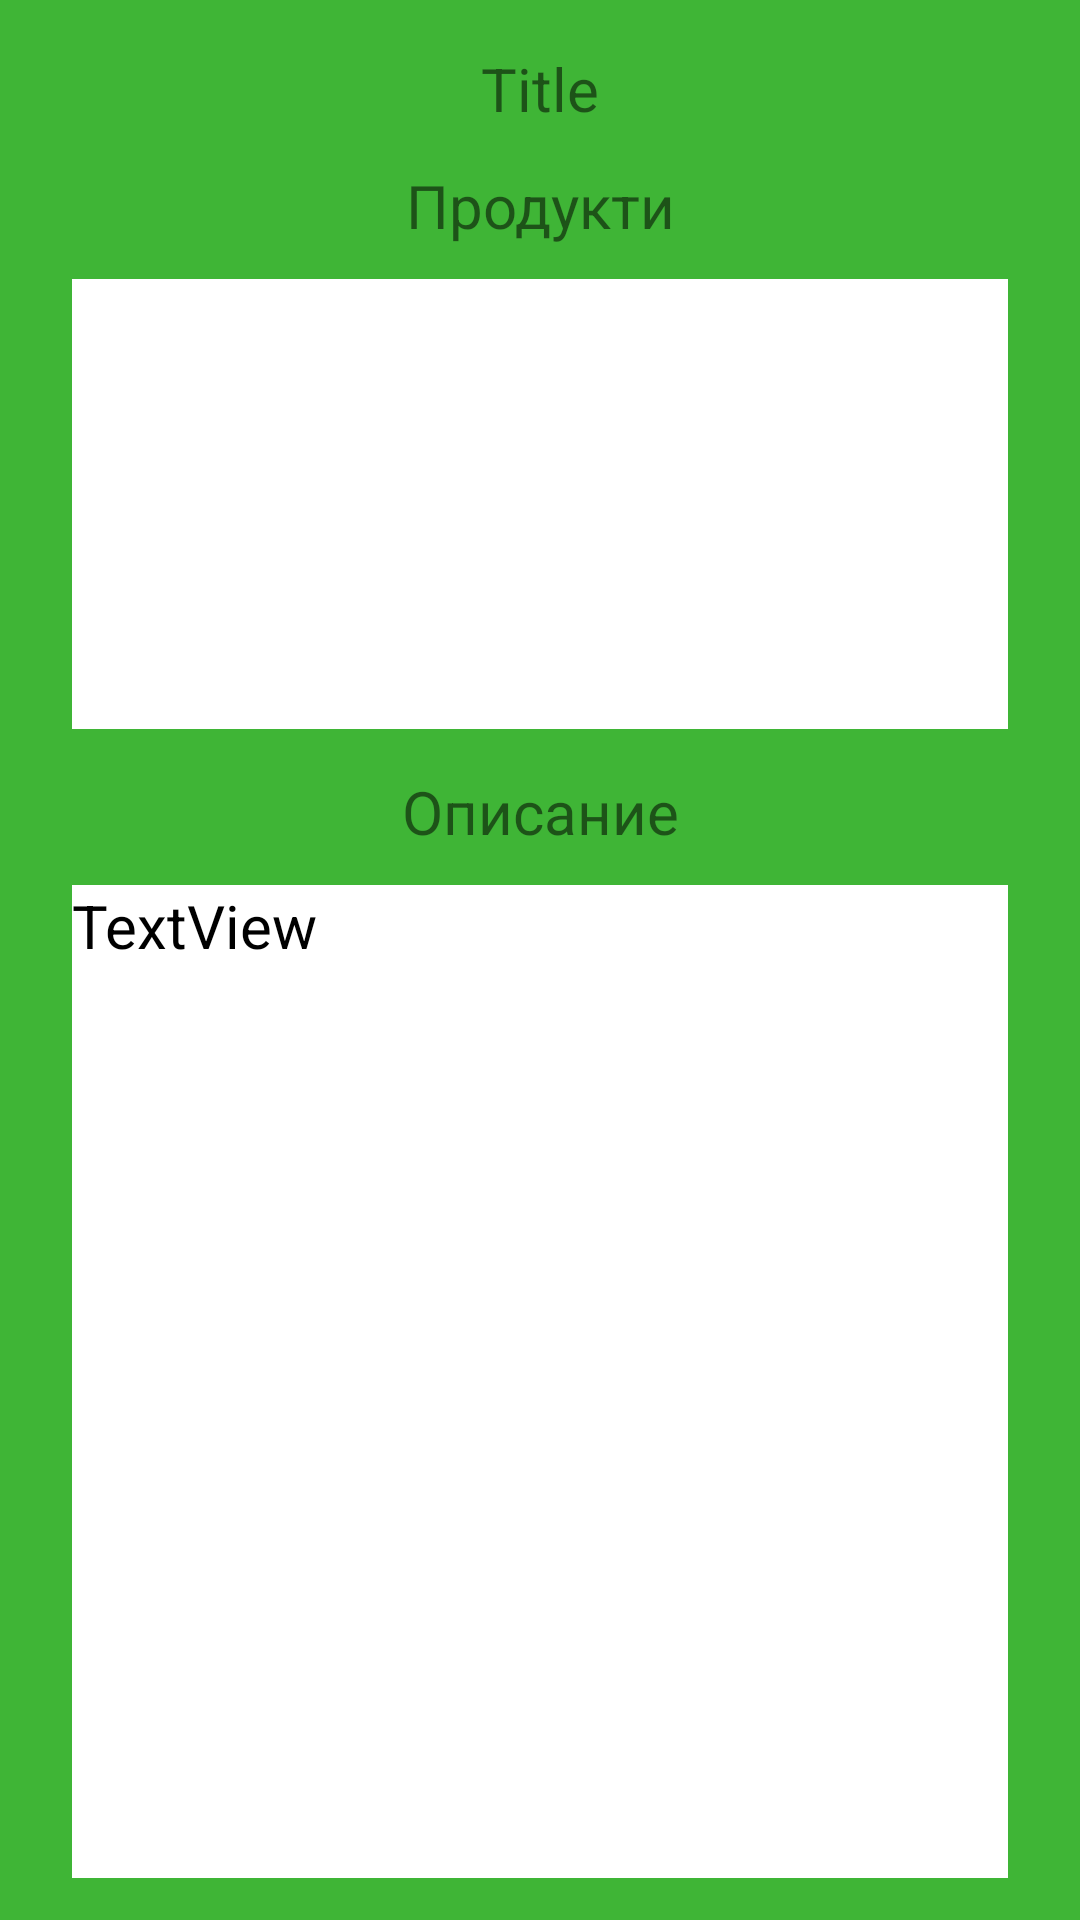

Here is an Android app screen rendered from its layout file. Give the layout XML and the strings, colors and styles it references.
<!-- AndroidManifest.xml: application theme Theme.KN36317z -->
<!-- res/layout/activity_detail.xml -->
<?xml version="1.0" encoding="utf-8"?>
<androidx.constraintlayout.widget.ConstraintLayout xmlns:android="http://schemas.android.com/apk/res/android"
    xmlns:app="http://schemas.android.com/apk/res-auto"
    xmlns:tools="http://schemas.android.com/tools"
    android:layout_width="match_parent"
    android:layout_height="match_parent"
    android:background="#3FB536"
    tools:context=".DetailActivity">

    <TextView
        android:id="@+id/recipeTitle"
        android:layout_width="0dp"
        android:layout_height="wrap_content"
        android:layout_marginStart="24dp"
        android:layout_marginTop="16dp"
        android:layout_marginEnd="24dp"
        android:text="Title"
        android:textAlignment="center"
        android:textSize="20sp"
        app:layout_constraintEnd_toEndOf="parent"
        app:layout_constraintHorizontal_bias="0.498"
        app:layout_constraintStart_toStartOf="parent"
        app:layout_constraintTop_toTopOf="parent" />

    <TextView
        android:id="@+id/textView4"
        android:layout_width="0dp"
        android:layout_height="wrap_content"
        android:layout_marginStart="24dp"
        android:layout_marginTop="12dp"
        android:layout_marginEnd="24dp"
        android:text="Продукти"
        android:textAlignment="center"
        android:textSize="20sp"
        app:layout_constraintEnd_toEndOf="parent"
        app:layout_constraintHorizontal_bias="0.0"
        app:layout_constraintStart_toStartOf="parent"
        app:layout_constraintTop_toBottomOf="@+id/recipeTitle" />

    <TextView
        android:id="@+id/textView9"
        android:layout_width="0dp"
        android:layout_height="wrap_content"
        android:layout_marginStart="24dp"
        android:layout_marginTop="14dp"
        android:layout_marginEnd="24dp"
        android:text="Описание"
        android:textAlignment="center"
        android:textSize="20sp"
        app:layout_constraintEnd_toEndOf="parent"
        app:layout_constraintHorizontal_bias="0.0"
        app:layout_constraintStart_toStartOf="parent"
        app:layout_constraintTop_toBottomOf="@+id/scrollViewItems" />

    <ScrollView
        android:id="@+id/scrollViewItems"
        android:layout_width="0dp"
        android:layout_height="150dp"
        android:layout_marginStart="24dp"
        android:layout_marginTop="11dp"
        android:layout_marginEnd="24dp"
        android:background="#FFFFFF"
        app:layout_constraintEnd_toEndOf="parent"
        app:layout_constraintStart_toStartOf="parent"
        app:layout_constraintTop_toBottomOf="@+id/textView4">

        <LinearLayout
            android:id="@+id/ingredientsList"
            android:layout_width="match_parent"
            android:layout_height="wrap_content"
            android:background="#FFFFFF"
            android:contentDescription="List of products"
            android:orientation="vertical" />
    </ScrollView>

    <ScrollView
        android:id="@+id/scrollViewInfo"
        android:layout_width="0dp"
        android:layout_height="0dp"
        android:layout_marginStart="24dp"
        android:layout_marginTop="11dp"
        android:layout_marginEnd="24dp"
        android:layout_marginBottom="14dp"
        android:background="#FFFFFF"
        app:layout_constraintBottom_toBottomOf="parent"
        app:layout_constraintEnd_toEndOf="parent"
        app:layout_constraintStart_toStartOf="parent"
        app:layout_constraintTop_toBottomOf="@+id/textView9">

        <TextView
            android:id="@+id/textHowTo"
            android:layout_width="match_parent"
            android:layout_height="wrap_content"
            android:text="TextView"
            android:textColor="#000000"
            android:textSize="20sp" />
    </ScrollView>

</androidx.constraintlayout.widget.ConstraintLayout>
<!-- resources referenced by this layout -->
<resources>
  <style name="Theme.KN36317z" parent="Theme.MaterialComponents.DayNight.NoActionBar">
          
          <item name="colorPrimary">@color/purple_500</item>
          <item name="colorPrimaryVariant">@color/purple_700</item>
          <item name="colorOnPrimary">@color/white</item>
          
          <item name="colorSecondary">@color/teal_200</item>
          <item name="colorSecondaryVariant">@color/teal_700</item>
          <item name="colorOnSecondary">@color/black</item>
          
          <item name="android:statusBarColor" tools:targetApi="l">?attr/colorPrimaryVariant</item>
          
      </style>
  <!-- not gathered from this repository: default colours our renderer supplied (Android Studio template values) -->
  <color name="purple_500">#FF6200EE</color>
  <color name="purple_700">#FF3700B3</color>
  <color name="teal_200">#FF03DAC5</color>
  <color name="teal_700">#FF018786</color>
  <color name="black">#FF000000</color>
  <color name="white">#FFFFFFFF</color>
</resources>
